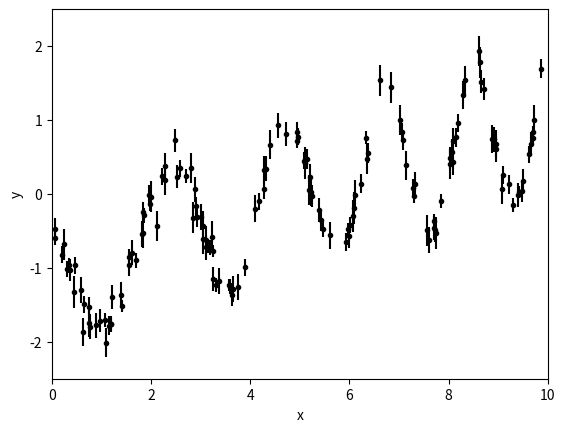

Here is the Python script that generated this plot: (Note: this script raises an exception after producing the figure.)
%matplotlib inline
%config IPython.matplotlib.backend = "retina"
from matplotlib import rcParams
rcParams["savefig.dpi"] = 100

import numpy as np
import matplotlib.pyplot as plt
np.random.seed(42)

t = np.sort(np.random.uniform(0, 10, 147))  # The input coordinates must be sorted
yerr = np.random.uniform(0.08, 0.22, len(t))
y = 0.2 * (t-5) + np.sin(3*t + 0.1*(t-5)**2) + yerr * np.random.randn(len(t))

plt.errorbar(t, y, yerr=yerr, fmt=".k", capsize=0)
plt.xlabel("x")
plt.ylabel("y")
plt.xlim(0, 10)
plt.ylim(-2.5, 2.5);

import genrp
from genrp import kernels

# A periodic component
Q = 1.0
w0 = 3.0
S0 = np.var(y) / (w0 * Q)
kernel = kernels.SHOTerm(np.log(S0), np.log(Q), np.log(w0))

# A non-periodic component
Q = 1.0 / np.sqrt(2.0)
w0 = 3.0
S0 = np.var(y) / (w0 * Q)
kernel += kernels.SHOTerm(np.log(S0), np.log(Q), np.log(w0))

gp = genrp.GP(kernel, mean=np.mean(y), fit_mean=True)
gp.compute(t, yerr)
print("Initial log likelihood: {0}".format(gp.log_likelihood(y)))

x = np.linspace(0, 10, 5000)
initial_mu, initial_var = gp.predict(y, x, return_var=True)

initial_color = "#1f77b4"
plt.errorbar(t, y, yerr=yerr, fmt=".k", capsize=0)
plt.plot(x, initial_mu, color=initial_color)
plt.fill_between(x, initial_mu + np.sqrt(initial_var),
                 initial_mu - np.sqrt(initial_var),
                 color=initial_color, alpha=0.3)
plt.xlabel("x")
plt.ylabel("y")
plt.xlim(0, 10)
plt.ylim(-2.5, 2.5)

plt.figure()
omega = np.linspace(0.1, 10, 5000)
initial_psd = gp.kernel.get_psd(omega)
plt.plot(omega, initial_psd, color=initial_color)
plt.yscale("log")
plt.xscale("log")
plt.xlim(1, 10)
plt.xlabel("$\omega$")
plt.ylabel("$S(\omega)$");

gp.get_parameter_dict()

gp.freeze_parameter("kernel:k2:log_Q")
gp.get_parameter_dict()

from scipy.optimize import minimize

def neg_log_like(params, y, gp):
    gp.set_parameter_vector(params)
    return -gp.log_likelihood(y)

initial_params = gp.get_parameter_vector()
bounds = [(-15, 15) for _ in range(len(initial_params))]
bounds[0] = (-500, 500)

r = minimize(neg_log_like, initial_params, method="L-BFGS-B", bounds=bounds, args=(y, gp))
gp.set_parameter_vector(r.x)
print(r)

gp.get_parameter_dict()

mu, var = gp.predict(y, x, return_var=True)

ml_color = "#ff7f0e"
plt.errorbar(t, y, yerr=yerr, fmt=".k", capsize=0)
plt.plot(x, initial_mu, color=initial_color)
plt.fill_between(x, initial_mu + np.sqrt(initial_var),
                 initial_mu - np.sqrt(initial_var),
                 color=initial_color, alpha=0.3)
plt.plot(x, mu, color=ml_color)
plt.fill_between(x, mu + np.sqrt(var), mu - np.sqrt(var), color=ml_color, alpha=0.3)
plt.xlabel("x")
plt.ylabel("y")
plt.xlim(0, 10)
plt.ylim(-2.5, 2.5)

plt.figure()
psd = gp.kernel.get_psd(omega)
plt.plot(omega, initial_psd, color=initial_color, label="initial")
plt.plot(omega, psd, color=ml_color, label="max likelihood")
plt.legend(loc=3, fontsize=12)

# Let's plot each component of the PSD:
for k in gp.kernel.terms:
    plt.plot(omega, k.get_psd(omega), "--", color=ml_color)

plt.yscale("log")
plt.xscale("log")
plt.xlim(omega[0], omega[-1])
plt.xlabel("$\omega$")
plt.ylabel("$S(\omega)$");

import emcee

def lnprob(params):
    if any((p < b[0] or b[1] < p) for p, b in zip(params, bounds)):
        return -np.inf
    gp.set_parameter_vector(params)
    return gp.log_likelihood(y)

ndim, nwalkers = gp.vector_size, 32
p0 = r.x + 1e-4 * np.random.randn(nwalkers, ndim)

sampler = emcee.EnsembleSampler(nwalkers, ndim, lnprob)
pos, _, _ = sampler.run_mcmc(p0, 300)
sampler.reset()
sampler.run_mcmc(pos, 1000);

plt.plot(sampler.chain[:, :, 0].T, "k", alpha=0.2);

samples = sampler.flatchain
psds = np.empty((len(samples), len(omega)))
for i in range(len(samples)):
    gp.set_parameter_vector(samples[i])
    psds[i] = gp.kernel.get_psd(omega)

q = np.percentile(psds, [16, 50, 84], axis=0)
plt.plot(omega, q[1], color=ml_color)
plt.fill_between(omega, q[0], q[2], color=ml_color, alpha=0.1)
plt.yscale("log")
plt.xscale("log")
plt.xlim(omega[0], omega[-1])
plt.xlabel("$\omega$")
plt.ylabel("$S(\omega)$");

gp.get_parameter_dict()

